Run: headless pygame with SDL's dummy video driver; simulated clock (each Clock.tick advances the game by its frame time, no real sleeping); random seed 0; keys injected as events and as key.get_pressed() state; no mouse input.
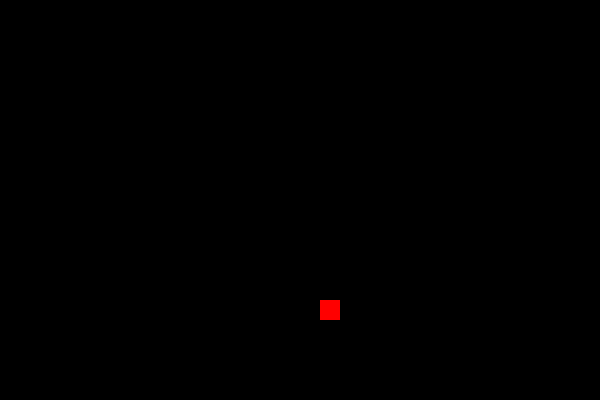
Frame 1 of 4 · flips 1–60 · no input
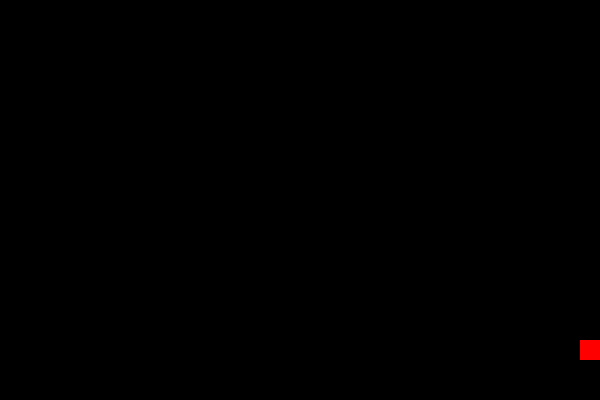
Frame 2 of 4 · flips 61–180 · tapped SPACE, RETURN · held RIGHT (→), D
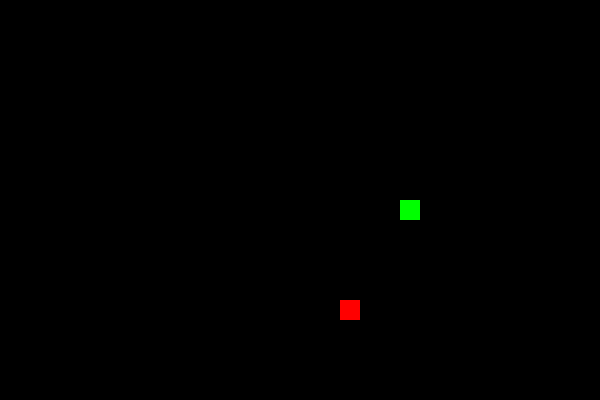
Frame 3 of 4 · flips 181–300 · held DOWN (↓), S
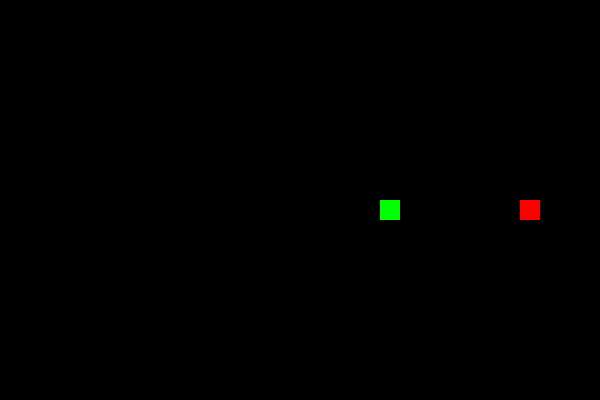
Frame 4 of 4 · flips 301–420 · held LEFT (←), A, UP (↑), W

The pygame program that drew these frames:

import pygame
import sys
import random

# --- 1. Setup and Initialization ---
pygame.init()

WIDTH, HEIGHT = 600, 400
BLOCK_SIZE = 20 # The size of our grid squares
FPS = 12

window = pygame.display.set_mode((WIDTH, HEIGHT))
pygame.display.set_caption("Classic Snake")
clock = pygame.time.Clock()

# Colors
BLACK = (0, 0, 0)
GREEN = (0, 255, 0)
RED = (255, 0, 0)

def main():
    # --- 2. Initial Game State ---
    # Snake starts in the middle
    snake_x = WIDTH // 2
    snake_y = HEIGHT // 2
    
    # The snake is a list of [x, y] coordinates
    snake_body = [[snake_x, snake_y]]
    
    # Movement direction (Starts moving right)
    dx = BLOCK_SIZE
    dy = 0

    # Generate first food randomly on the grid
    food_x = random.randrange(0, WIDTH, BLOCK_SIZE)
    food_y = random.randrange(0, HEIGHT, BLOCK_SIZE)

    running = True
    while running:
        # --- 3. Event Handling (Controls) ---
        for event in pygame.event.get():
            if event.type == pygame.QUIT:
                pygame.quit()
                sys.exit()
            
            # Key presses
            if event.type == pygame.KEYDOWN:
                # Prevent reversing into yourself
                if event.key == pygame.K_UP and dy == 0:
                    dx, dy = 0, -BLOCK_SIZE
                elif event.key == pygame.K_DOWN and dy == 0:
                    dx, dy = 0, BLOCK_SIZE
                elif event.key == pygame.K_LEFT and dx == 0:
                    dx, dy = -BLOCK_SIZE, 0
                elif event.key == pygame.K_RIGHT and dx == 0:
                    dx, dy = BLOCK_SIZE, 0

        # --- 4. Game Logic ---
        # Calculate new head position
        new_head_x = snake_body[0][0] + dx
        new_head_y = snake_body[0][1] + dy
        new_head = [new_head_x, new_head_y]

        # Check for Game Over (Wall collision)
        if (new_head_x < 0 or new_head_x >= WIDTH or 
            new_head_y < 0 or new_head_y >= HEIGHT):
            running = False # End loop if we hit a wall
            
        # Check for Game Over (Self collision)
        if new_head in snake_body:
            running = False

        # Move the snake (Add new head)
        snake_body.insert(0, new_head)

        # Check for Food
        if new_head_x == food_x and new_head_y == food_y:
            # We ate food! Don't remove the tail, just spawn new food
            food_x = random.randrange(0, WIDTH, BLOCK_SIZE)
            food_y = random.randrange(0, HEIGHT, BLOCK_SIZE)
        else:
            # Didn't eat food, remove the tail so we stay the same length
            snake_body.pop()

        # --- 5. Drawing ---
        window.fill(BLACK) # Clear screen
        
        # Draw Food
        pygame.draw.rect(window, RED, (food_x, food_y, BLOCK_SIZE, BLOCK_SIZE))
        
        # Draw Snake
        for block in snake_body:
            pygame.draw.rect(window, GREEN, (block[0], block[1], BLOCK_SIZE, BLOCK_SIZE))

        pygame.display.flip()
        clock.tick(FPS)

    # If we break out of the loop, the game is over. 
    # Restart the game by calling main() again.
    main()

# Start the game
if __name__ == "__main__":
    main()
